Run: headless pygame with SDL's dummy video driver; simulated clock (each Clock.tick advances the game by its frame time, no real sleeping); random seed 0; keys injected as events and as key.get_pressed() state; mouse plan: one left click at the window centre at the start of phase 2, then a move to the lower-right quarter at the start of phase 3.
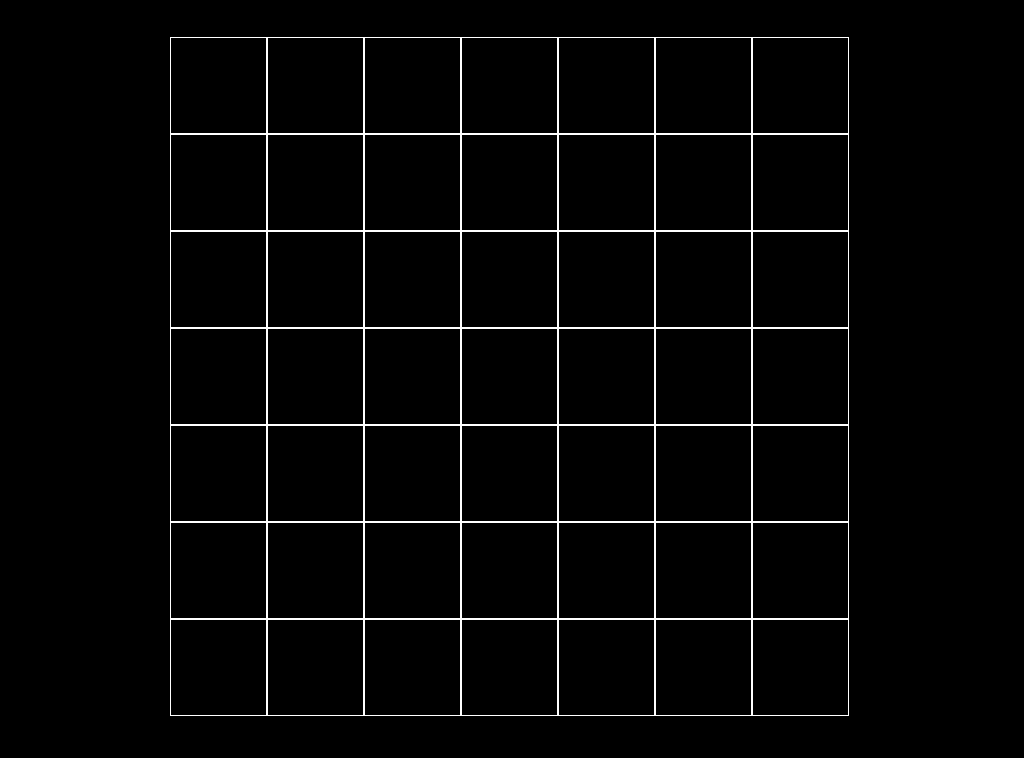
Frame 1 of 4 · flips 1–60 · no input
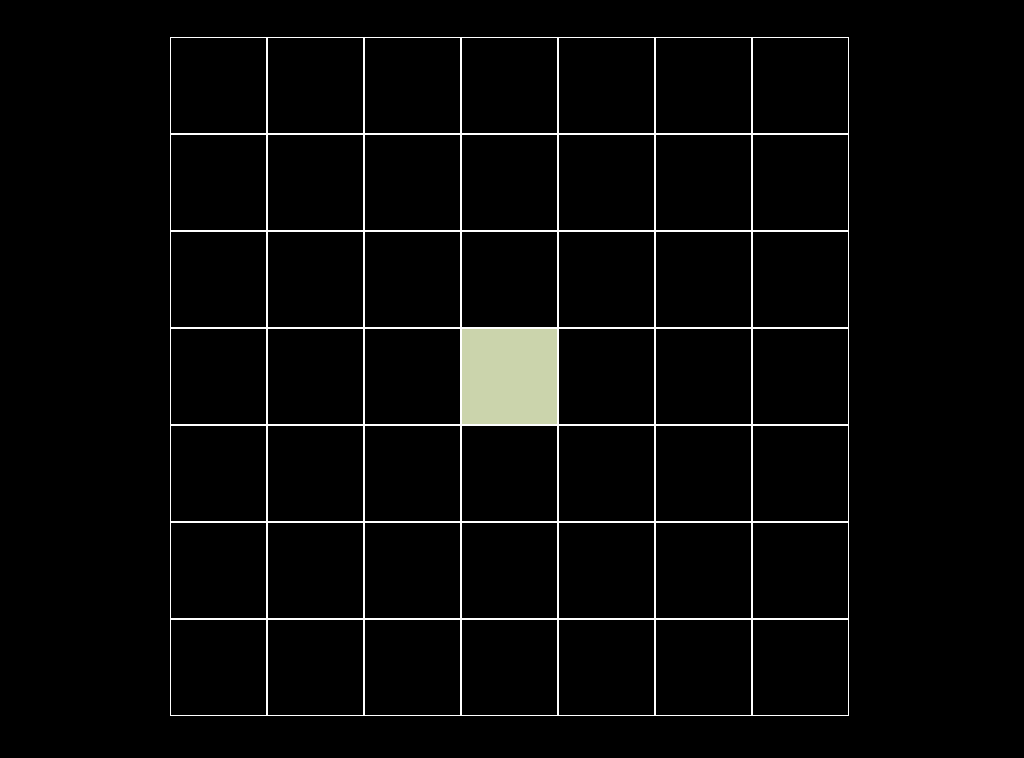
Frame 2 of 4 · flips 61–180 · clicked the window centre · tapped SPACE, RETURN · held RIGHT (→), D
Frame 3 of 4 · flips 181–300 · moved the mouse to the lower-right quarter · held DOWN (↓), S · screen unchanged from frame 2, image omitted
Frame 4 of 4 · flips 301–420 · held LEFT (←), A, UP (↑), W · screen unchanged from frame 3, image omitted

The pygame program that drew these frames:

import pygame


class Board:
    # создание поля
    def __init__(self, width, height):
        self.width = width
        self.height = height
        self.board = [[0] * width for _ in range(height)]
        # значения по умолчанию
        self.vert = []
        self.hor = []
        self.left = 10
        self.top = 10
        self.cell_size = 30
        self.colors = []
        for i in range(self.height):
            row = []
            for j in range(self.width):
                row.append((0, 0, 0))
            self.colors.append(row)
        self.hor_fence = []
        for i in range(self.height - 1):
            row = []
            for j in range(self.width):
                row.append(0)
            self.hor_fence.append(row)
        self.vert_fence = []
        for i in range(self.height):
            row = []
            for j in range(self.width - 1):
                row.append(0)
            self.vert_fence.append(row)
        print(self.hor_fence)
        print(self.vert_fence)

    # настройка внешнего вида
    def set_view(self, left, top, cell_size):
        self.left = left
        self.top = top
        self.cell_size = cell_size
        self.hor.append(self.top)
        for i in range(1, self.height + 1):
            self.hor.append(self.top + i * self.cell_size)
        self.vert.append(self.left)
        for j in range(1, self.width + 1):
            self.vert.append(self.left + j * self.cell_size)

    def render(self, surface):
        for i in range(self.height):
            for j in range(self.width):
                pygame.draw.rect(surface, self.colors[i][j], pygame.Rect(self.left + j * self.cell_size,
                                                                 self.top + i * self.cell_size, self.cell_size,
                                                                 self.cell_size))
                pygame.draw.rect(surface, (255, 255, 255), pygame.Rect(self.left + j * self.cell_size,
                                                                       self.top + i * self.cell_size, self.cell_size,
                                                                       self.cell_size), 1)
        for i in range(len(self.hor_fence)):
            for j in range(len(self.hor_fence[i])):
                if self.hor_fence[i][j]:
                    pygame.draw.rect(surface, (255, 0, 0), pygame.Rect(self.vert[j], self.hor[i + 1] - 1,
                                                                       self.cell_size, 2))
        for i in range(len(self.vert_fence)):
            for j in range(len(self.vert_fence[i])):
                if self.vert_fence[i][j]:
                    pygame.draw.rect(surface, (255, 0, 0), pygame.Rect(self.vert[j + 1] - 1, self.hor[i],
                                                                       2, self.cell_size))

    def get_cell(self, pos):
        x_pos, y_pos = int(pos[0]), int(pos[1])
        hor_ans, vert_ans = None, None
        for i in range(self.width):
            if self.vert[i] <= x_pos and x_pos <= self.vert[i + 1]:
                hor_ans = i
        for j in range(self.height):
            if self.hor[j] <= y_pos and y_pos <= self.hor[j + 1]:
                vert_ans = j
        if hor_ans is None or vert_ans is None:
            return
        else:
            return hor_ans, vert_ans

    def get_click(self, pos):
        cell = self.get_cell(pos)
        self.on_click(cell)

    def on_click(self, cell):
        if not cell:
            return
        hor_ans, vert_ans = cell
        self.colors[vert_ans][hor_ans] = (203, 212, 172)

    def back_to_black(self):
        self.colors = []
        for i in range(self.height):
            row = []
            for j in range(self.width):
                row.append((0, 0, 0))
            self.colors.append(row)


def put_fence(board, coords1, coords2):
    if abs(coords1[0] - coords2[0]) == 1:
        a = max(coords1[0], coords2[0])
        board.vert_fence[coords1[1]][a - 1] = 1
    elif abs(coords1[1] - coords2[1]) == 1:
        b = min(coords1[1], coords2[1])
        board.hor_fence[b][coords1[0]] = 1
    print(board.hor_fence)
    print(board.vert_fence)


if __name__ == '__main__':
    N = 7
    coords1, coords2 = None, None

    pygame.init()
    pygame.display.set_caption('Коридор')
    infoObject = pygame.display.Info()
    width, height = infoObject.current_w, infoObject.current_h - 10
    screen = pygame.display.set_mode((width, height))
    pygame.display.update()

    board = Board(N, N)
    cell_size = int(0.9 * height / N)

    running = True
    while running:
        for event in pygame.event.get():
            if event.type == pygame.QUIT:
                running = False
            if event.type == pygame.MOUSEBUTTONDOWN:
                if not coords1:
                    board.get_click(event.pos)
                    coords1 = board.get_cell(event.pos)
                else:
                    board.back_to_black()
                    coords2 = board.get_cell(event.pos)
                    if abs(coords1[0] - coords2[0]) + abs(coords1[1] - coords2[1]) == 1:
                        put_fence(board, coords1, coords2)
                        coords1, coords2 = None, None
                    else:
                        board.get_click(event.pos)
                        coords1 = coords2
                        coords2 = None
                print(coords1, coords2)
        screen.fill((0, 0, 0))
        board.set_view(0.5 * (width - 0.9 * height), 0.05 * height, cell_size)
        board.render(screen)
        pygame.display.flip()
    pygame.quit()
